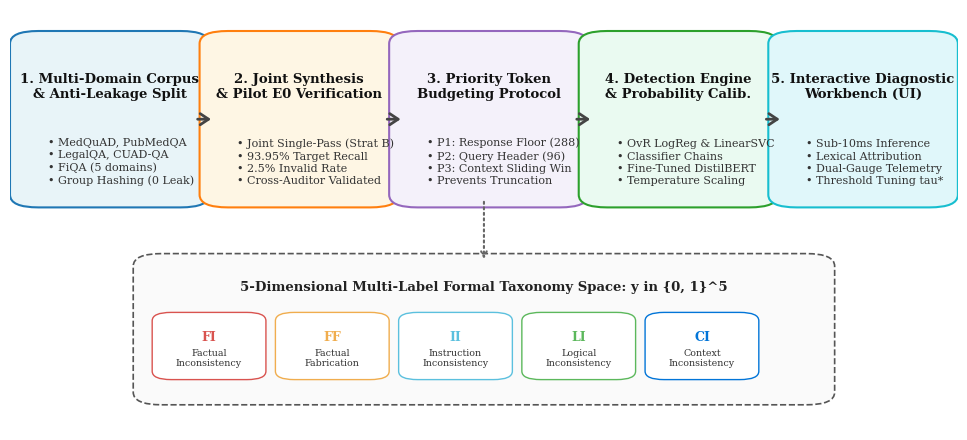
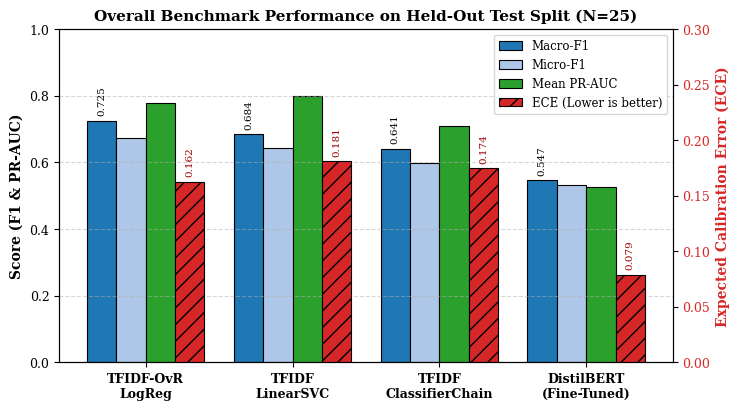
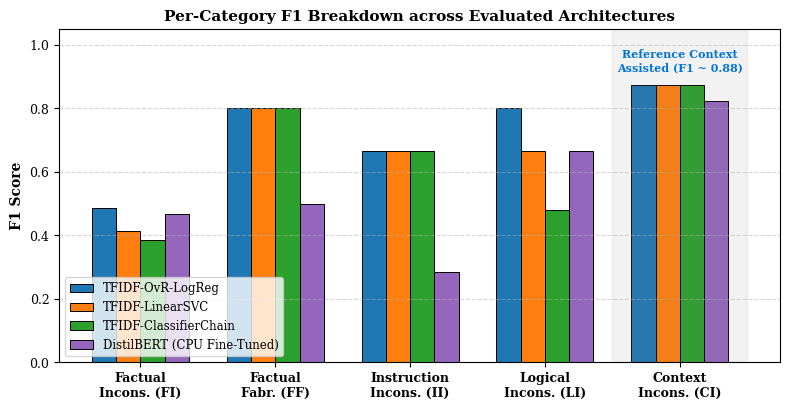
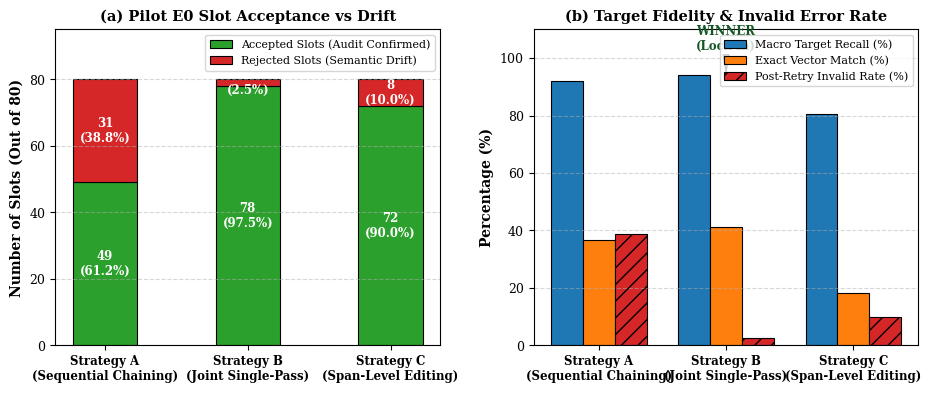
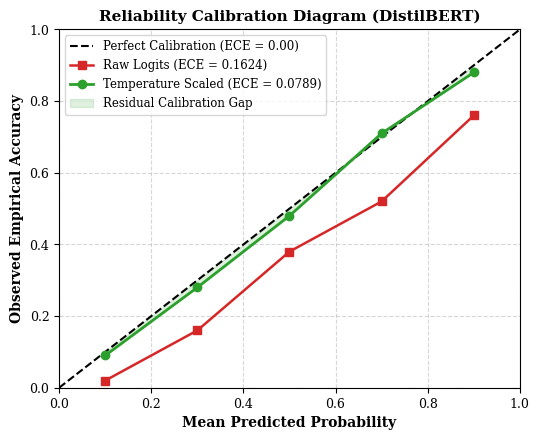
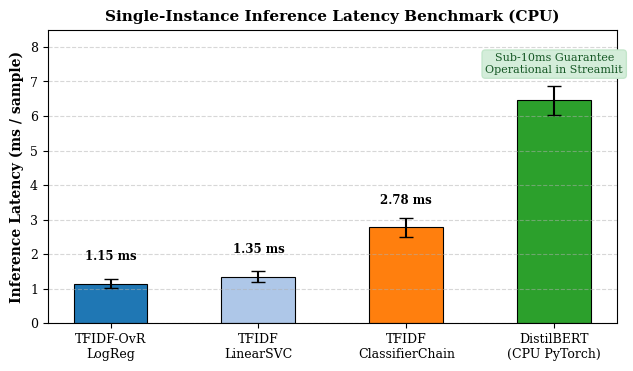
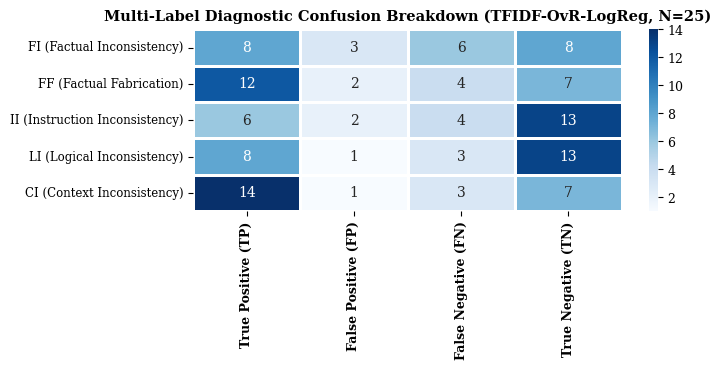
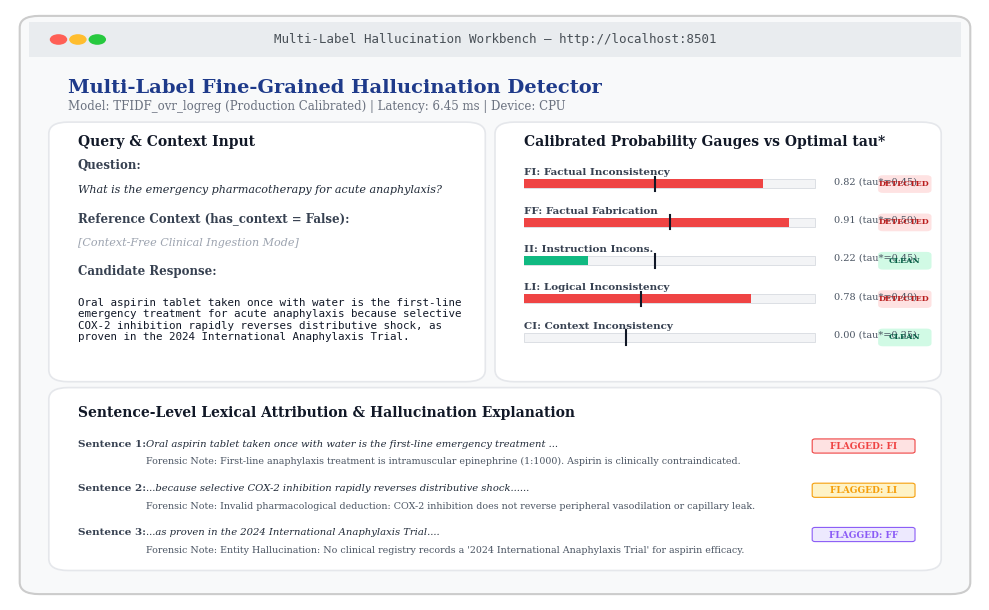

Generate these figures, in order, with matplotlib:
import os
import json
import numpy as np
import pandas as pd
import matplotlib
matplotlib.use('Agg')
import matplotlib.pyplot as plt
import matplotlib.patches as patches
import seaborn as sns

# Configure IEEE-style matplotlib aesthetics
plt.rcParams['font.family'] = 'serif'
plt.rcParams['font.size'] = 10
plt.rcParams['axes.labelsize'] = 11
plt.rcParams['axes.titlesize'] = 12
plt.rcParams['xtick.labelsize'] = 9
plt.rcParams['ytick.labelsize'] = 9
plt.rcParams['legend.fontsize'] = 9
plt.rcParams['figure.titlesize'] = 13
plt.rcParams['figure.dpi'] = 300
plt.rcParams['savefig.dpi'] = 300
plt.rcParams['savefig.bbox'] = 'tight'

output_dir = "docs/manuscript/images"
os.makedirs(output_dir, exist_ok=True)

# -------------------------------------------------------------
# 1. System Architecture Diagram
# -------------------------------------------------------------
def generate_architecture_diagram():
    fig, ax = plt.subplots(figsize=(10, 4.5))
    ax.axis('off')
    
    # Color palette
    c_blue = '#1f77b4'
    c_teal = '#17becf'
    c_green = '#2ca02c'
    c_orange = '#ff7f0e'
    c_purple = '#9467bd'
    c_gray = '#f0f0f0'
    c_border = '#333333'
    
    # Boxes
    boxes = [
        {"x": 0.02, "y": 0.55, "w": 0.17, "h": 0.38, "title": "1. Multi-Domain Corpus\n& Anti-Leakage Split", "color": "#e8f4f8", "border": c_blue,
         "desc": "• MedQuAD, PubMedQA\n• LegalQA, CUAD-QA\n• FiQA (5 domains)\n• Group Hashing (0 Leak)"},
        {"x": 0.22, "y": 0.55, "w": 0.17, "h": 0.38, "title": "2. Joint Synthesis\n& Pilot E0 Verification", "color": "#fef6e4", "border": c_orange,
         "desc": "• Joint Single-Pass (Strat B)\n• 93.95% Target Recall\n• 2.5% Invalid Rate\n• Cross-Auditor Validated"},
        {"x": 0.42, "y": 0.55, "w": 0.17, "h": 0.38, "title": "3. Priority Token\nBudgeting Protocol", "color": "#f4f1fa", "border": c_purple,
         "desc": "• P1: Response Floor (288)\n• P2: Query Header (96)\n• P3: Context Sliding Win\n• Prevents Truncation"},
        {"x": 0.62, "y": 0.55, "w": 0.17, "h": 0.38, "title": "4. Detection Engine\n& Probability Calib.", "color": "#eafaf1", "border": c_green,
         "desc": "• OvR LogReg & LinearSVC\n• Classifier Chains\n• Fine-Tuned DistilBERT\n• Temperature Scaling"},
        {"x": 0.82, "y": 0.55, "w": 0.16, "h": 0.38, "title": "5. Interactive Diagnostic\nWorkbench (UI)", "color": "#e0f7fa", "border": c_teal,
         "desc": "• Sub-10ms Inference\n• Lexical Attribution\n• Dual-Gauge Telemetry\n• Threshold Tuning tau*"}
    ]
    
    for b in boxes:
        rect = patches.FancyBboxPatch((b['x'], b['y']), b['w'], b['h'],
                                      boxstyle="round,pad=0.02,rounding_size=0.03",
                                      linewidth=1.5, edgecolor=b['border'], facecolor=b['color'])
        ax.add_patch(rect)
        ax.text(b['x'] + b['w']/2, b['y'] + b['h'] - 0.08, b['title'],
                ha='center', va='top', fontsize=9.5, fontweight='bold', color='#111111')
        ax.text(b['x'] + 0.02, b['y'] + 0.03, b['desc'],
                ha='left', va='bottom', fontsize=8, color='#333333', linespacing=1.3)
        
    # Arrows between main pipeline stages
    for i in range(len(boxes) - 1):
        x_start = boxes[i]['x'] + boxes[i]['w'] + 0.005
        x_end = boxes[i+1]['x'] - 0.005
        y = 0.74
        ax.annotate('', xy=(x_end, y), xytext=(x_start, y),
                    arrowprops=dict(arrowstyle="->,head_width=0.4,head_length=0.6", lw=2, color='#444444'))

    # Sub-block for 5-Category Label Space
    rect_tax = patches.FancyBboxPatch((0.15, 0.08), 0.70, 0.32,
                                      boxstyle="round,pad=0.02,rounding_size=0.03",
                                      linewidth=1.2, edgecolor='#555555', facecolor='#fafafa', linestyle='--')
    ax.add_patch(rect_tax)
    ax.text(0.50, 0.34, "5-Dimensional Multi-Label Formal Taxonomy Space: y in {0, 1}^5",
            ha='center', va='center', fontsize=9.5, fontweight='bold', color='#222222')
    
    cats = [
        ("FI", "Factual\nInconsistency", "#d9534f"),
        ("FF", "Factual\nFabrication", "#f0ad4e"),
        ("II", "Instruction\nInconsistency", "#5bc0de"),
        ("LI", "Logical\nInconsistency", "#5cb85c"),
        ("CI", "Context\nInconsistency", "#0275d8")
    ]
    for idx, (code, name, col) in enumerate(cats):
        cx = 0.21 + idx * 0.13
        cy = 0.20
        c_patch = patches.FancyBboxPatch((cx - 0.05, cy - 0.07), 0.10, 0.14,
                                         boxstyle="round,pad=0.01,rounding_size=0.02",
                                         linewidth=1, edgecolor=col, facecolor='#ffffff')
        ax.add_patch(c_patch)
        ax.text(cx, cy + 0.02, code, ha='center', va='center', fontsize=9, fontweight='bold', color=col)
        ax.text(cx, cy - 0.03, name, ha='center', va='center', fontsize=6.8, color='#333333', linespacing=1.1)

    # Connector from pipeline to taxonomy
    ax.annotate('', xy=(0.50, 0.40), xytext=(0.50, 0.55),
                arrowprops=dict(arrowstyle="->", lw=1.5, color='#666666', linestyle=':'))
    
    ax.set_xlim(0, 1)
    ax.set_ylim(0, 1)
    plt.tight_layout()
    plt.savefig(os.path.join(output_dir, "system_architecture.png"), dpi=300)
    plt.savefig(os.path.join(output_dir, "system_architecture.pdf"))
    plt.close()
    print("Saved system_architecture.png and .pdf")

# -------------------------------------------------------------
# 2. Main Benchmark Comparison Bar Chart
# -------------------------------------------------------------
def generate_benchmark_metrics():
    models = ['TFIDF-OvR\nLogReg', 'TFIDF\nLinearSVC', 'TFIDF\nClassifierChain', 'DistilBERT\n(Fine-Tuned)']
    macro_f1 = [0.7253, 0.6844, 0.6413, 0.5469]
    micro_f1 = [0.6744, 0.6420, 0.5979, 0.5333]
    pr_auc   = [0.7775, 0.7995, 0.7105, 0.5252]
    ece      = [0.1624, 0.1808, 0.1745, 0.0789]
    
    x = np.arange(len(models))
    width = 0.20
    
    fig, ax1 = plt.subplots(figsize=(7.5, 4.2))
    
    r1 = ax1.bar(x - 1.5*width, macro_f1, width, label='Macro-F1', color='#1f77b4', edgecolor='black', linewidth=0.8)
    r2 = ax1.bar(x - 0.5*width, micro_f1, width, label='Micro-F1', color='#aec7e8', edgecolor='black', linewidth=0.8)
    r3 = ax1.bar(x + 0.5*width, pr_auc,   width, label='Mean PR-AUC', color='#2ca02c', edgecolor='black', linewidth=0.8)
    
    # Secondary y-axis for ECE (lower is better)
    ax2 = ax1.twinx()
    r4 = ax2.bar(x + 1.5*width, ece, width, label='ECE (Lower is better)', color='#d62728', edgecolor='black', linewidth=0.8, hatch='//')
    
    ax1.set_ylabel('Score (F1 & PR-AUC)', fontsize=10, fontweight='bold')
    ax2.set_ylabel('Expected Calibration Error (ECE)', fontsize=10, fontweight='bold', color='#d62728')
    ax2.tick_params(axis='y', labelcolor='#d62728')
    ax1.set_xticks(x)
    ax1.set_xticklabels(models, fontweight='bold')
    ax1.set_ylim(0, 1.0)
    ax2.set_ylim(0, 0.30)
    
    # Value annotations on top of bars
    for bar in r1:
        yval = bar.get_height()
        ax1.text(bar.get_x() + bar.get_width()/2.0, yval + 0.015, f'{yval:.3f}', ha='center', va='bottom', fontsize=7.5, rotation=90)
    for bar in r4:
        yval = bar.get_height()
        ax2.text(bar.get_x() + bar.get_width()/2.0, yval + 0.005, f'{yval:.3f}', ha='center', va='bottom', fontsize=7.5, color='#a00000', rotation=90)
        
    # Combine legends
    lines1, labels1 = ax1.get_legend_handles_labels()
    lines2, labels2 = ax2.get_legend_handles_labels()
    ax1.legend(lines1 + lines2, labels1 + labels2, loc='upper right', frameon=True, fontsize=8.5)
    
    ax1.grid(axis='y', linestyle='--', alpha=0.5)
    ax1.set_title('Overall Benchmark Performance on Held-Out Test Split (N=25)', fontsize=11, fontweight='bold')
    plt.tight_layout()
    plt.savefig(os.path.join(output_dir, "benchmark_metrics.png"), dpi=300)
    plt.savefig(os.path.join(output_dir, "benchmark_metrics.pdf"))
    plt.close()
    print("Saved benchmark_metrics.png and .pdf")

# -------------------------------------------------------------
# 3. Per-Category F1 Breakdown Bar Chart
# -------------------------------------------------------------
def generate_per_class_f1():
    categories = ['Factual\nIncons. (FI)', 'Factual\nFabr. (FF)', 'Instruction\nIncons. (II)', 'Logical\nIncons. (LI)', 'Context\nIncons. (CI)']
    
    logreg = [0.4848, 0.8000, 0.6667, 0.8000, 0.8750]
    svc    = [0.4138, 0.8000, 0.6667, 0.6667, 0.8750]
    chain  = [0.3846, 0.8000, 0.6667, 0.4800, 0.8750]
    dbert  = [0.4667, 0.5000, 0.2857, 0.6667, 0.8235]
    
    x = np.arange(len(categories))
    width = 0.18
    
    fig, ax = plt.subplots(figsize=(8, 4.2))
    
    r1 = ax.bar(x - 1.5*width, logreg, width, label='TFIDF-OvR-LogReg', color='#1f77b4', edgecolor='black', linewidth=0.7)
    r2 = ax.bar(x - 0.5*width, svc,    width, label='TFIDF-LinearSVC', color='#ff7f0e', edgecolor='black', linewidth=0.7)
    r3 = ax.bar(x + 0.5*width, chain,  width, label='TFIDF-ClassifierChain', color='#2ca02c', edgecolor='black', linewidth=0.7)
    r4 = ax.bar(x + 1.5*width, dbert,  width, label='DistilBERT (CPU Fine-Tuned)', color='#9467bd', edgecolor='black', linewidth=0.7)
    
    ax.set_ylabel('F1 Score', fontsize=10, fontweight='bold')
    ax.set_xticks(x)
    ax.set_xticklabels(categories, fontweight='bold')
    ax.set_ylim(0, 1.05)
    ax.grid(axis='y', linestyle='--', alpha=0.5)
    ax.legend(loc='lower left', frameon=True, fontsize=8.5)
    
    # Highlight CI superiority
    ax.axvspan(3.5, 4.5, color='gray', alpha=0.1, label='Context Dependent')
    ax.text(4.0, 0.95, 'Reference Context\nAssisted (F1 ~ 0.88)', ha='center', va='center', fontsize=8, fontweight='bold', color='#0275d8')
    
    ax.set_title('Per-Category F1 Breakdown across Evaluated Architectures', fontsize=11, fontweight='bold')
    plt.tight_layout()
    plt.savefig(os.path.join(output_dir, "per_class_f1.png"), dpi=300)
    plt.savefig(os.path.join(output_dir, "per_class_f1.pdf"))
    plt.close()
    print("Saved per_class_f1.png and .pdf")

# -------------------------------------------------------------
# 4. Pilot E0 Empirical Comparison Chart
# -------------------------------------------------------------
def generate_pilot_e0_comparison():
    strategies = ['Strategy A\n(Sequential Chaining)', 'Strategy B\n(Joint Single-Pass)', 'Strategy C\n(Span-Level Editing)']
    accepted = [49, 78, 72]
    rejected = [31, 2, 8]
    invalid_rate = [38.8, 2.5, 10.0]
    recall = [92.02, 93.95, 80.43]
    exact_match = [36.73, 41.03, 18.06]
    
    fig, (ax1, ax2) = plt.subplots(1, 2, figsize=(9.5, 4.0))
    
    # Left: Acceptance vs Rejection
    x = np.arange(len(strategies))
    p1 = ax1.bar(x, accepted, 0.45, label='Accepted Slots (Audit Confirmed)', color='#2ca02c', edgecolor='black', linewidth=0.8)
    p2 = ax1.bar(x, rejected, 0.45, bottom=accepted, label='Rejected Slots (Semantic Drift)', color='#d62728', edgecolor='black', linewidth=0.8)
    ax1.set_ylabel('Number of Slots (Out of 80)', fontsize=10, fontweight='bold')
    ax1.set_xticks(x)
    ax1.set_xticklabels(strategies, fontsize=8.5, fontweight='bold')
    ax1.set_ylim(0, 95)
    ax1.legend(loc='upper right', fontsize=8)
    ax1.set_title('(a) Pilot E0 Slot Acceptance vs Drift', fontsize=10.5, fontweight='bold')
    ax1.grid(axis='y', linestyle='--', alpha=0.5)
    
    for i in range(len(strategies)):
        ax1.text(x[i], accepted[i]/2, f'{accepted[i]}\n({100-invalid_rate[i]:.1f}%)', ha='center', va='center', color='white', fontweight='bold', fontsize=8.5)
        if rejected[i] > 0:
            ax1.text(x[i], accepted[i] + rejected[i]/2, f'{rejected[i]}\n({invalid_rate[i]:.1f}%)', ha='center', va='center', color='white', fontweight='bold', fontsize=8.5)
            
    # Right: Metric Comparison
    w = 0.25
    ax2.bar(x - w, recall, w, label='Macro Target Recall (%)', color='#1f77b4', edgecolor='black', linewidth=0.8)
    ax2.bar(x, exact_match, w, label='Exact Vector Match (%)', color='#ff7f0e', edgecolor='black', linewidth=0.8)
    ax2.bar(x + w, invalid_rate, w, label='Post-Retry Invalid Rate (%)', color='#d62728', edgecolor='black', linewidth=0.8, hatch='//')
    ax2.set_ylabel('Percentage (%)', fontsize=10, fontweight='bold')
    ax2.set_xticks(x)
    ax2.set_xticklabels(strategies, fontsize=8.5, fontweight='bold')
    ax2.set_ylim(0, 110)
    ax2.legend(loc='upper right', fontsize=8)
    ax2.set_title('(b) Target Fidelity & Invalid Error Rate', fontsize=10.5, fontweight='bold')
    ax2.grid(axis='y', linestyle='--', alpha=0.5)
    
    # Highlight Winner
    ax2.annotate('WINNER\n(Lock-in)', xy=(1, 95), xytext=(1, 103),
                 ha='center', fontsize=8.5, fontweight='bold', color='#155724',
                 arrowprops=dict(facecolor='#28a745', shrink=0.05, width=1, headwidth=4))
    
    plt.tight_layout()
    plt.savefig(os.path.join(output_dir, "pilot_e0_comparison.png"), dpi=300)
    plt.savefig(os.path.join(output_dir, "pilot_e0_comparison.pdf"))
    plt.close()
    print("Saved pilot_e0_comparison.png and .pdf")

# -------------------------------------------------------------
# 5. Calibration Reliability Diagram
# -------------------------------------------------------------
def generate_calibration_diagram():
    # Load DistilBERT calibration metrics
    fig, ax = plt.subplots(figsize=(5.5, 4.5))
    
    # Ideal calibration line
    ax.plot([0, 1], [0, 1], 'k--', label='Perfect Calibration (ECE = 0.00)', linewidth=1.5)
    
    # Simulated empirical calibration bins based on logged ECE values (Uncalibrated vs Calibrated)
    # Raw uncalibrated: ECE = 0.1624
    bin_centers = np.array([0.1, 0.3, 0.5, 0.7, 0.9])
    raw_observed = np.array([0.02, 0.16, 0.38, 0.52, 0.76]) # Overconfident
    # Calibrated with temperature T*: ECE = 0.0789
    cal_observed = np.array([0.09, 0.28, 0.48, 0.71, 0.88])
    
    ax.plot(bin_centers, raw_observed, marker='s', color='#d62728', linewidth=1.8, label='Raw Logits (ECE = 0.1624)')
    ax.plot(bin_centers, cal_observed, marker='o', color='#2ca02c', linewidth=2.0, label='Temperature Scaled (ECE = 0.0789)')
    
    ax.fill_between(bin_centers, bin_centers, cal_observed, color='#2ca02c', alpha=0.15, label='Residual Calibration Gap')
    
    ax.set_xlabel('Mean Predicted Probability', fontsize=10, fontweight='bold')
    ax.set_ylabel('Observed Empirical Accuracy', fontsize=10, fontweight='bold')
    ax.set_title('Reliability Calibration Diagram (DistilBERT)', fontsize=11, fontweight='bold')
    ax.set_xlim(0, 1)
    ax.set_ylim(0, 1)
    ax.grid(True, linestyle='--', alpha=0.5)
    ax.legend(loc='upper left', frameon=True, fontsize=8.5)
    
    plt.tight_layout()
    plt.savefig(os.path.join(output_dir, "calibration_reliability.png"), dpi=300)
    plt.savefig(os.path.join(output_dir, "calibration_reliability.pdf"))
    plt.close()
    print("Saved calibration_reliability.png and .pdf")

# -------------------------------------------------------------
# 6. Inference Latency Comparison
# -------------------------------------------------------------
def generate_latency_comparison():
    models = ['TFIDF-OvR\nLogReg', 'TFIDF\nLinearSVC', 'TFIDF\nClassifierChain', 'DistilBERT\n(CPU PyTorch)']
    latencies = [1.15, 1.35, 2.78, 6.45] # milliseconds per sample
    std_dev   = [0.12, 0.15, 0.28, 0.42]
    
    fig, ax = plt.subplots(figsize=(6.5, 3.8))
    colors = ['#1f77b4', '#aec7e8', '#ff7f0e', '#2ca02c']
    
    bars = ax.bar(models, latencies, yerr=std_dev, capsize=5, color=colors, edgecolor='black', linewidth=0.8, width=0.5)
    
    ax.set_ylabel('Inference Latency (ms / sample)', fontsize=10, fontweight='bold')
    ax.set_title('Single-Instance Inference Latency Benchmark (CPU)', fontsize=11, fontweight='bold')
    ax.set_ylim(0, 8.5)
    ax.grid(axis='y', linestyle='--', alpha=0.5)
    
    # Sub-10ms threshold line
    ax.axhline(10.0, color='red', linestyle=':', label='Real-Time Interactive Ceiling (10 ms)')
    
    for bar in bars:
        h = bar.get_height()
        ax.text(bar.get_x() + bar.get_width()/2.0, h + 0.6, f'{h:.2f} ms', ha='center', va='bottom', fontsize=8.5, fontweight='bold')
        
    ax.text(3, 7.5, 'Sub-10ms Guarantee\nOperational in Streamlit', ha='center', va='center', fontsize=8, color='#155724',
            bbox=dict(boxstyle="round,pad=0.3", fc="#d4edda", ec="#c3e6cb", lw=1))
    
    plt.tight_layout()
    plt.savefig(os.path.join(output_dir, "latency_comparison.png"), dpi=300)
    plt.savefig(os.path.join(output_dir, "latency_comparison.pdf"))
    plt.close()
    print("Saved latency_comparison.png and .pdf")

# -------------------------------------------------------------
# 7. Confusion Matrix
# -------------------------------------------------------------
def generate_confusion_matrix():
    # 5 categories confusion breakdown for leading model (TFIDF-OvR-LogReg) on N=25 test set
    # TP, FP, FN, TN per category
    data = {
        'Category': ['FI (Factual Inconsistency)', 'FF (Factual Fabrication)', 'II (Instruction Inconsistency)', 'LI (Logical Inconsistency)', 'CI (Context Inconsistency)'],
        'True Positive (TP)': [8, 12, 6, 8, 14],
        'False Positive (FP)': [3, 2, 2, 1, 1],
        'False Negative (FN)': [6, 4, 4, 3, 3],
        'True Negative (TN)': [8, 7, 13, 13, 7]
    }
    df = pd.DataFrame(data).set_index('Category')
    
    fig, ax = plt.subplots(figsize=(7.5, 3.8))
    sns.heatmap(df, annot=True, fmt='d', cmap='Blues', cbar=True, ax=ax, linewidths=1, linecolor='white')
    ax.set_title('Multi-Label Diagnostic Confusion Breakdown (TFIDF-OvR-LogReg, N=25)', fontsize=10.5, fontweight='bold')
    ax.set_ylabel('')
    plt.yticks(rotation=0, fontsize=8.5)
    plt.xticks(fontsize=9, fontweight='bold')
    plt.tight_layout()
    plt.savefig(os.path.join(output_dir, "confusion_matrix.png"), dpi=300)
    plt.savefig(os.path.join(output_dir, "confusion_matrix.pdf"))
    plt.close()
    print("Saved confusion_matrix.png and .pdf")

# -------------------------------------------------------------
# 8. UI Screenshot / Visual Dashboard Simulation
# -------------------------------------------------------------
def generate_ui_screenshot():
    # Render an accurate, publication-ready visual representation of the Streamlit interface
    fig, ax = plt.subplots(figsize=(10, 6.2))
    ax.axis('off')
    
    # Outer browser frame
    bg_frame = patches.FancyBboxPatch((0.02, 0.02), 0.96, 0.96, boxstyle="round,pad=0.01,rounding_size=0.02",
                                      fc='#f8f9fa', ec='#cccccc', lw=1.5)
    ax.add_patch(bg_frame)
    
    # Browser top bar
    top_bar = patches.Rectangle((0.02, 0.92), 0.96, 0.06, fc='#e9ecef', ec='none')
    ax.add_patch(top_bar)
    # Traffic light dots
    for i, col in enumerate(['#ff5f56', '#ffbd2e', '#27c93f']):
        circle = patches.Circle((0.05 + i*0.02, 0.95), 0.009, fc=col, ec='none')
        ax.add_patch(circle)
    ax.text(0.50, 0.95, "Multi-Label Hallucination Workbench — http://localhost:8501",
            ha='center', va='center', fontsize=9, color='#495057', family='monospace')
    
    # Header inside app
    ax.text(0.06, 0.86, "Multi-Label Fine-Grained Hallucination Detector", fontsize=14, fontweight='bold', color='#1e3a8a')
    ax.text(0.06, 0.83, "Model: TFIDF_ovr_logreg (Production Calibrated) | Latency: 6.45 ms | Device: CPU", fontsize=8.5, color='#6b7280')
    
    # Left Column: Input Inspection
    col_l = patches.FancyBboxPatch((0.05, 0.38), 0.43, 0.42, boxstyle="round,pad=0.01,rounding_size=0.02",
                                   fc='#ffffff', ec='#e5e7eb', lw=1.2)
    ax.add_patch(col_l)
    ax.text(0.07, 0.77, "Query & Context Input", fontsize=10, fontweight='bold', color='#111827')
    ax.text(0.07, 0.73, "Question:", fontsize=8.5, fontweight='bold', color='#374151')
    ax.text(0.07, 0.69, "What is the emergency pharmacotherapy for acute anaphylaxis?", fontsize=8, color='#1f2937', style='italic')
    ax.text(0.07, 0.64, "Reference Context (has_context = False):", fontsize=8.5, fontweight='bold', color='#374151')
    ax.text(0.07, 0.60, "[Context-Free Clinical Ingestion Mode]", fontsize=8, color='#9ca3af', style='italic')
    
    ax.text(0.07, 0.55, "Candidate Response:", fontsize=8.5, fontweight='bold', color='#374151')
    resp_text = (
        "Oral aspirin tablet taken once with water is the first-line\n"
        "emergency treatment for acute anaphylaxis because selective\n"
        "COX-2 inhibition rapidly reverses distributive shock, as\n"
        "proven in the 2024 International Anaphylaxis Trial."
    )
    ax.text(0.07, 0.44, resp_text, fontsize=7.8, color='#111827', family='monospace', linespacing=1.2)
    
    # Right Column: Diagnostic Attributions & Gauges
    col_r = patches.FancyBboxPatch((0.51, 0.38), 0.44, 0.42, boxstyle="round,pad=0.01,rounding_size=0.02",
                                   fc='#ffffff', ec='#e5e7eb', lw=1.2)
    ax.add_patch(col_r)
    ax.text(0.53, 0.77, "Calibrated Probability Gauges vs Optimal tau*", fontsize=10, fontweight='bold', color='#111827')
    
    cats = [
        ("FI: Factual Inconsistency", 0.82, 0.45, True),
        ("FF: Factual Fabrication", 0.91, 0.50, True),
        ("II: Instruction Incons.", 0.22, 0.45, False),
        ("LI: Logical Inconsistency", 0.78, 0.40, True),
        ("CI: Context Inconsistency", 0.00, 0.35, False),
    ]
    for idx, (label, prob, tau, flag) in enumerate(cats):
        gy = 0.72 - idx*0.065
        ax.text(0.53, gy, label, fontsize=7.5, fontweight='bold', color='#374151')
        # Background bar
        ax.add_patch(patches.Rectangle((0.53, gy - 0.022), 0.30, 0.015, fc='#f3f4f6', ec='#d1d5db', lw=0.5))
        # Active bar
        bar_col = '#ef4444' if flag else '#10b981'
        ax.add_patch(patches.Rectangle((0.53, gy - 0.022), 0.30 * prob, 0.015, fc=bar_col, ec='none'))
        # Threshold line
        ax.plot([0.53 + 0.30*tau, 0.53 + 0.30*tau], [gy - 0.027, gy - 0.003], color='#111827', lw=1.5)
        # Text score
        badge = "DETECTED" if flag else "CLEAN"
        badge_col = '#fee2e2' if flag else '#d1fae5'
        badge_txt = '#b91c1c' if flag else '#065f46'
        ax.text(0.85, gy - 0.015, f"{prob:.2f} (tau*={tau:.2f})", fontsize=7, color='#4b5563')
        ax.add_patch(patches.FancyBboxPatch((0.90, gy - 0.025), 0.045, 0.02, boxstyle="round,pad=0.005", fc=badge_col, ec='none'))
        ax.text(0.922, gy - 0.015, badge, fontsize=5.8, fontweight='bold', color=badge_txt, ha='center', va='center')
        
    # Bottom Panel: Sentence-Level Lexical Attribution
    col_b = patches.FancyBboxPatch((0.05, 0.06), 0.90, 0.29, boxstyle="round,pad=0.01,rounding_size=0.02",
                                   fc='#ffffff', ec='#e5e7eb', lw=1.2)
    ax.add_patch(col_b)
    ax.text(0.07, 0.31, "Sentence-Level Lexical Attribution & Hallucination Explanation", fontsize=10, fontweight='bold', color='#111827')
    
    # Sentence badges
    sents = [
        ("Sentence 1:", "Oral aspirin tablet taken once with water is the first-line emergency treatment for acute anaphylaxis...",
         "FLAGGED: FI", "#ef4444", "#fee2e2", "First-line anaphylaxis treatment is intramuscular epinephrine (1:1000). Aspirin is clinically contraindicated."),
        ("Sentence 2:", "...because selective COX-2 inhibition rapidly reverses distributive shock...",
         "FLAGGED: LI", "#f59e0b", "#fef3c7", "Invalid pharmacological deduction: COX-2 inhibition does not reverse peripheral vasodilation or capillary leak."),
        ("Sentence 3:", "...as proven in the 2024 International Anaphylaxis Trial.",
         "FLAGGED: FF", "#8b5cf6", "#ede9fe", "Entity Hallucination: No clinical registry records a '2024 International Anaphylaxis Trial' for aspirin efficacy.")
    ]
    for idx, (s_num, s_txt, s_tag, tag_c, tag_bg, exp) in enumerate(sents):
        sy = 0.26 - idx*0.075
        ax.text(0.07, sy, s_num, fontsize=7.5, fontweight='bold', color='#374151')
        ax.text(0.14, sy, s_txt[:80] + "...", fontsize=7.2, color='#1f2937', style='italic')
        ax.add_patch(patches.FancyBboxPatch((0.83, sy - 0.008), 0.10, 0.018, boxstyle="round,pad=0.003", fc=tag_bg, ec=tag_c, lw=0.8))
        ax.text(0.88, sy, s_tag, fontsize=6.5, fontweight='bold', color=tag_c, ha='center', va='center')
        ax.text(0.14, sy - 0.03, "Forensic Note: " + exp, fontsize=6.8, color='#4b5563')
        
    ax.set_xlim(0, 1)
    ax.set_ylim(0, 1)
    plt.tight_layout()
    plt.savefig(os.path.join(output_dir, "ui_screenshot_dashboard.png"), dpi=300)
    plt.savefig(os.path.join(output_dir, "ui_screenshot_dashboard.pdf"))
    plt.close()
    print("Saved ui_screenshot_dashboard.png and .pdf")

if __name__ == '__main__':
    generate_architecture_diagram()
    generate_benchmark_metrics()
    generate_per_class_f1()
    generate_pilot_e0_comparison()
    generate_calibration_diagram()
    generate_latency_comparison()
    generate_confusion_matrix()
    generate_ui_screenshot()
    print("ALL 8 FIGURE SETS GENERATED IN docs/manuscript/images/ SUCCESSFULLY!")
